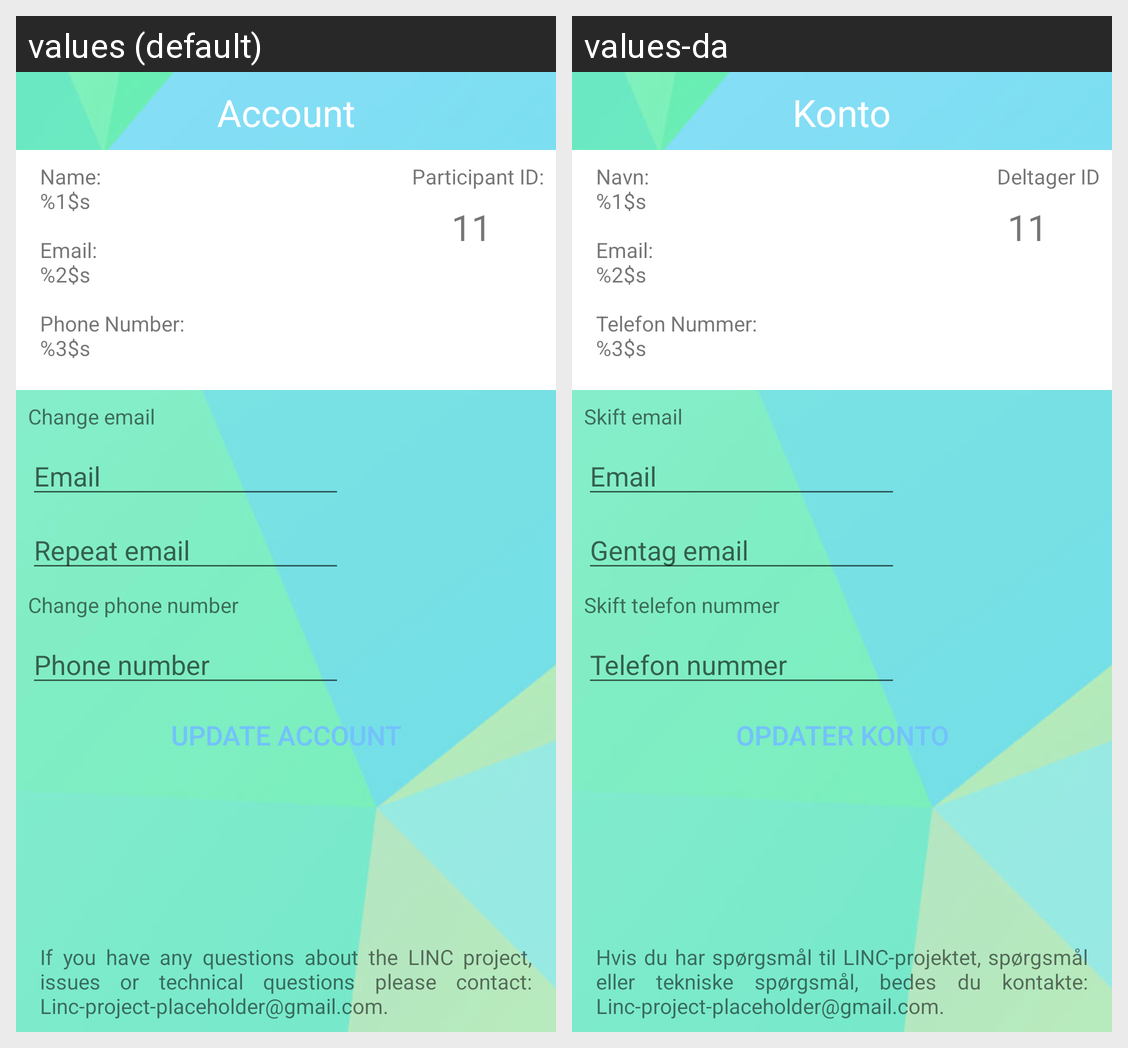

The same Android screen rendered under two of its app's locales, left to right. List the strings drawn on it with the default value and each locale's translation.
Android screen res/layout/activity_account.xml rendered under 2 locales, left to right: values (default), values-da. Device: Nexus 5 (rendered at 1080×1920; each locale shown at half size, 540×960, under a caption strip naming it); theme AppTheme.
Strings drawn on this screen, with the default value and each locale's value (text and hints the layout hard-codes, and strings that could not be matched under every locale, appear in the picture but are not listed):

account
  values: Account
  values-da: Konto

account_info_placeholder
  values: Name: 
      %1$s 
      
      Email: 
      %2$s 
      
      Phone Number: 
      %3$s
  values-da: Navn: 
      %1$s 
      
      Email: 
      %2$s 
      
      Telefon Nummer: 
      %3$s

participant_id
  values: Participant ID:
  values-da: Deltager ID

change_email
  values: Change email
  values-da: Skift email

email
  values: Email
  values-da: Email  [not translated; the default value is used]

remail
  values: Repeat email
  values-da: Gentag email

change_phone_number
  values: Change phone number
  values-da: Skift telefon nummer

phone
  values: Phone number
  values-da: Telefon nummer

update_account
  values: Update account
  values-da: Opdater konto

if_you_have_any_questions_about_the_expierment_please_contatct_kenneth_j_rgsen_phone_12141241412_or_via_email_test_test_dk_for_app_related_questions_or_issues_contact_studenthelper_dtu_dk
  values: If you have any questions about the LINC project, issues or technical questions please contact: Linc-project-placeholder@gmail.com.
  values-da: Hvis du har spørgsmål til LINC-projektet, spørgsmål eller tekniske spørgsmål, bedes du kontakte: Linc-project-placeholder@gmail.com.
